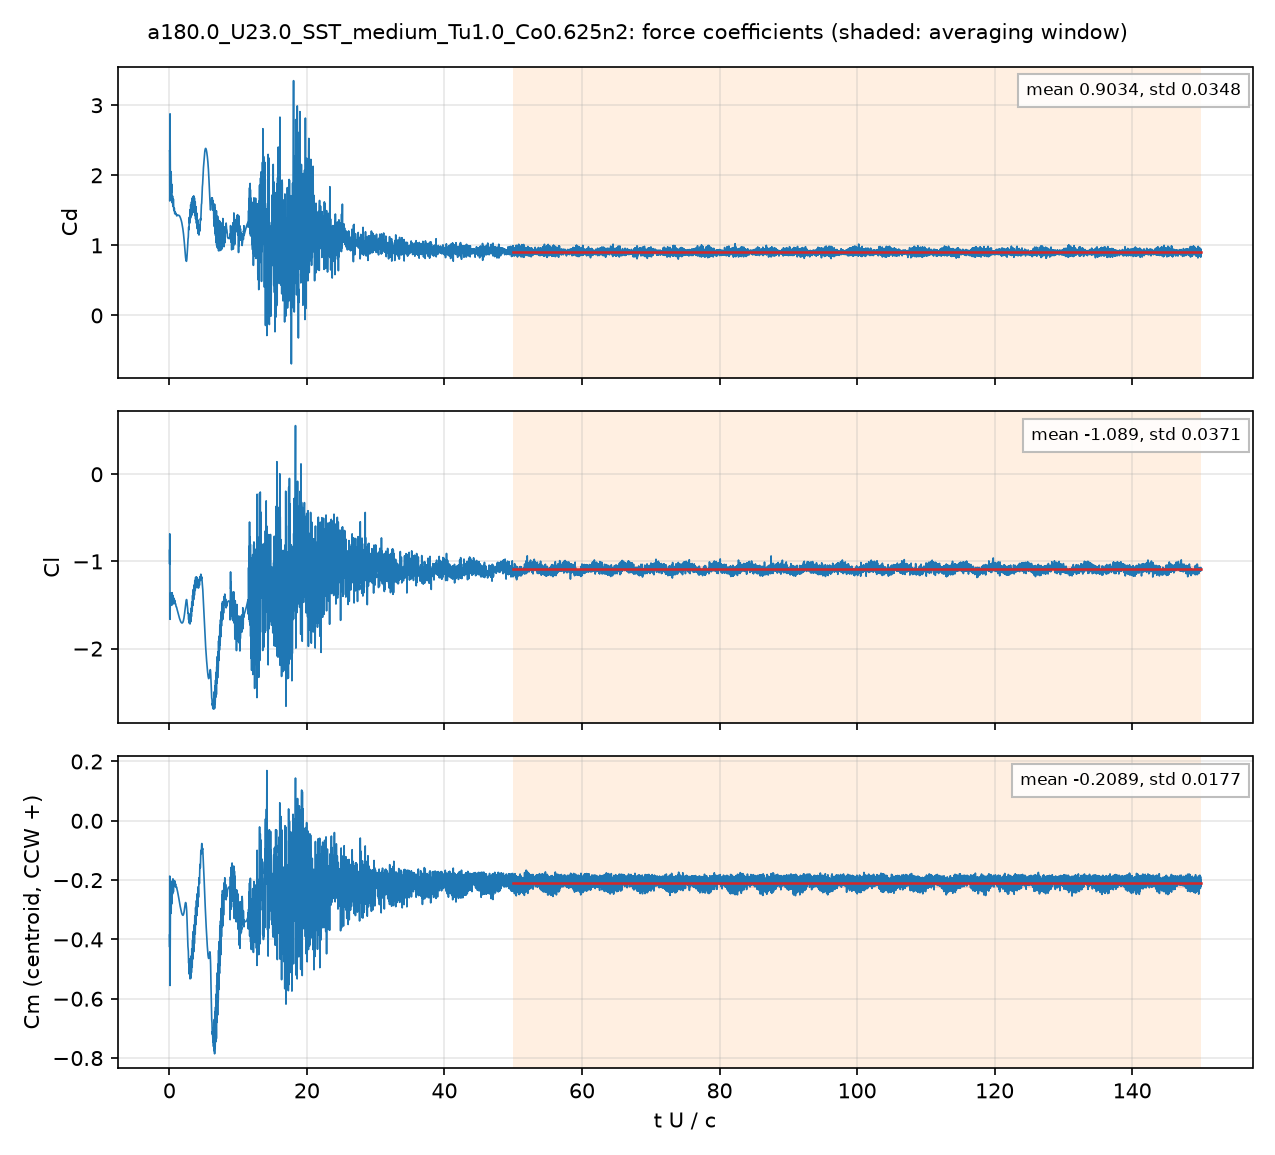

Source data for this figure (header and first rows):
# a180.0_U23.0_SST_medium_Tu1.0_Co0.625n…, q = 0.5 U^2, A = c dz, c = 0.048 m; Cm about the centroid, CCW +
# averaging window t U/c = 50 .. 150; de…
t_s, t_U_over_c, Cd, Cl, Cm_z_ccw, Cd_pressure, Cd_viscous
4.1696776e-05, 0.01998, 2.347, -0.8725, -0.3853, 2.293, 0.05376
0.0001252, 0.05998, 1.634, -0.6836, -0.1865, 1.587, 0.04717
0.000167, 0.08001, 1.818, -0.9439, -0.2043, 1.778, 0.03963
0.0002503, 0.1199, 2.463, -1.562, -0.4492, 2.423, 0.04006
0.0002922, 0.14, 1.821, -1.369, -0.2843, 1.78, 0.04094
0.0003756, 0.18, 1.859, -1.413, -0.2694, 1.817, 0.04204
0.0004175, 0.2001, 1.905, -1.384, -0.2552, 1.865, 0.04029
0.0005008, 0.24, 2.035, -1.444, -0.3107, 1.996, 0.0389
0.0005425, 0.2599, 2.052, -1.464, -0.3121, 2.013, 0.03893
0.0006261, 0.3, 1.753, -1.379, -0.2261, 1.716, 0.0373
0.0006678, 0.32, 1.779, -1.428, -0.2424, 1.742, 0.03665
0.0007511, 0.3599, 1.857, -1.494, -0.28, 1.821, 0.03575
0.0007928, 0.3799, 1.709, -1.405, -0.231, 1.674, 0.03496
0.0008766, 0.42, 1.608, -1.374, -0.2072, 1.574, 0.03407
0.0009183, 0.44, 1.656, -1.425, -0.2281, 1.622, 0.03403
0.001002, 0.48, 1.659, -1.442, -0.2322, 1.625, 0.03362
0.001043, 0.5, 1.572, -1.396, -0.2021, 1.539, 0.03317
0.001127, 0.54, 1.58, -1.417, -0.2065, 1.548, 0.03227
0.001169, 0.56, 1.633, -1.459, -0.226, 1.601, 0.03207
0.001252, 0.6, 1.63, -1.476, -0.2343, 1.598, 0.03187
0.001294, 0.62, 1.562, -1.442, -0.2147, 1.53, 0.03146
0.001377, 0.6599, 1.496, -1.423, -0.201, 1.465, 0.03093
0.001419, 0.68, 1.51, -1.442, -0.2085, 1.479, 0.03081
0.001503, 0.7201, 1.532, -1.472, -0.2216, 1.502, 0.0305
0.001545, 0.7401, 1.503, -1.461, -0.2143, 1.472, 0.0303
0.001628, 0.7801, 1.452, -1.445, -0.2025, 1.422, 0.02993
0.00167, 0.8001, 1.452, -1.455, -0.2057, 1.423, 0.02979
0.001753, 0.84, 1.479, -1.485, -0.2177, 1.449, 0.02951
0.001795, 0.86, 1.476, -1.489, -0.2183, 1.447, 0.02929
0.001878, 0.8999, 1.45, -1.485, -0.2129, 1.421, 0.02869
0.00192, 0.92, 1.448, -1.49, -0.214, 1.419, 0.02848
0.002004, 0.9601, 1.454, -1.51, -0.2219, 1.426, 0.02811
0.002045, 0.9799, 1.455, -1.518, -0.2247, 1.427, 0.02803
0.002128, 1.02, 1.434, -1.521, -0.2234, 1.407, 0.0277
0.00217, 1.04, 1.425, -1.522, -0.2229, 1.398, 0.02759
0.002254, 1.08, 1.421, -1.534, -0.2264, 1.394, 0.02726
0.002296, 1.1, 1.426, -1.543, -0.2297, 1.399, 0.02714
0.002379, 1.14, 1.429, -1.555, -0.2337, 1.402, 0.02697
0.002421, 1.16, 1.428, -1.56, -0.235, 1.402, 0.02688
0.002505, 1.2, 1.43, -1.572, -0.2394, 1.403, 0.02656
0.002546, 1.22, 1.429, -1.578, -0.2417, 1.403, 0.02646
0.00263, 1.26, 1.432, -1.592, -0.2473, 1.406, 0.02633
0.002671, 1.28, 1.433, -1.598, -0.2497, 1.407, 0.02628
0.002755, 1.32, 1.431, -1.609, -0.2544, 1.405, 0.02603
0.002797, 1.34, 1.429, -1.614, -0.2567, 1.403, 0.02596
0.00288, 1.38, 1.428, -1.625, -0.262, 1.402, 0.02589
0.002921, 1.4, 1.428, -1.632, -0.2648, 1.402, 0.02586
0.003005, 1.44, 1.424, -1.643, -0.2702, 1.398, 0.02582
0.003047, 1.46, 1.423, -1.649, -0.2731, 1.397, 0.0258
0.003131, 1.5, 1.418, -1.659, -0.2785, 1.392, 0.02577
0.003172, 1.52, 1.414, -1.664, -0.2811, 1.388, 0.02572
0.003256, 1.56, 1.405, -1.673, -0.2862, 1.38, 0.02557
0.003297, 1.58, 1.401, -1.677, -0.2888, 1.376, 0.02556
0.003381, 1.62, 1.391, -1.685, -0.2936, 1.365, 0.02555
0.003423, 1.64, 1.385, -1.688, -0.2959, 1.36, 0.02555
0.003506, 1.68, 1.373, -1.695, -0.3005, 1.348, 0.02544
0.003548, 1.7, 1.367, -1.697, -0.3027, 1.342, 0.02541
0.003631, 1.74, 1.353, -1.701, -0.3066, 1.327, 0.0254
... 4,942 more rows
